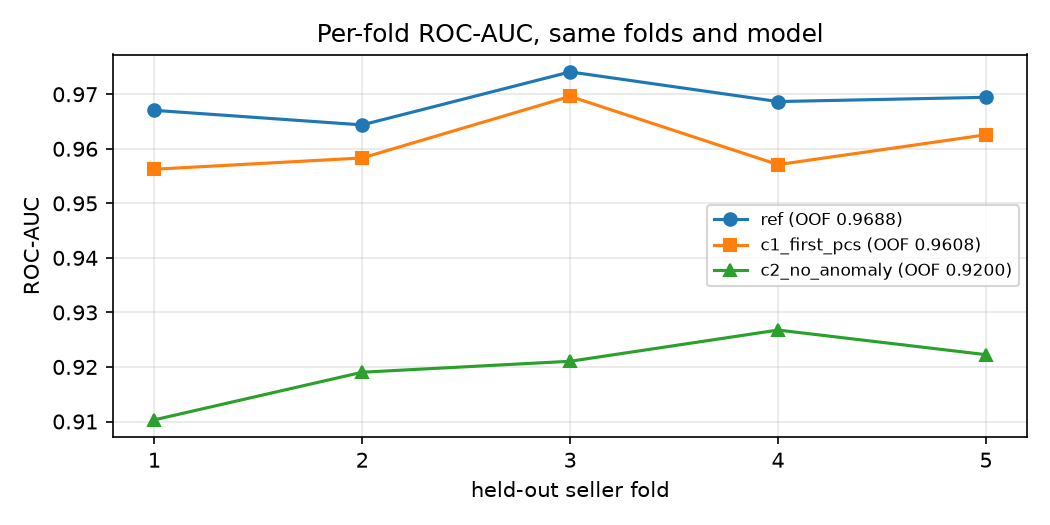

The table this chart was drawn from, first rows:
, ref, c1_first_pcs, c2_no_anomaly, C1 diff, C2 diff
fold 1, 0.9671, 0.9563, 0.9103, -0.0108, -0.05675
fold 2, 0.9644, 0.9583, 0.919, -0.006062, -0.04535
fold 3, 0.9741, 0.9696, 0.921, -0.004487, -0.05306
fold 4, 0.9687, 0.9571, 0.9268, -0.01156, -0.0419
fold 5, 0.9694, 0.9626, 0.9223, -0.006873, -0.04719
